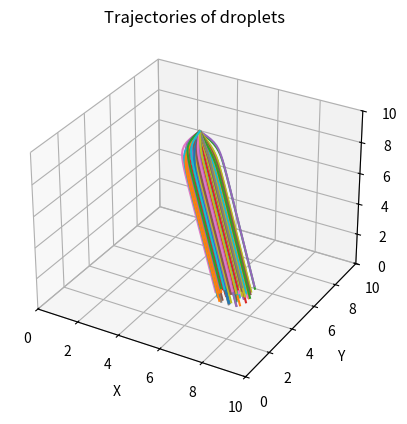
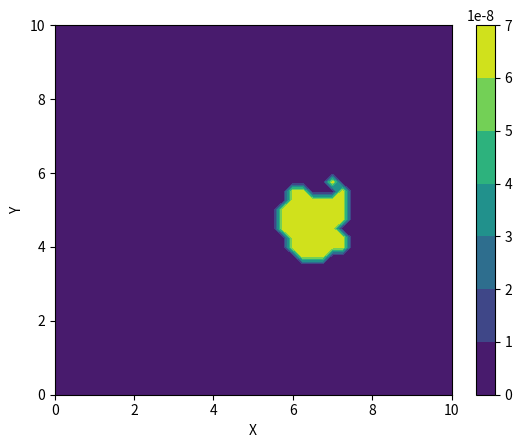

These figures' Python source, in order:
import numpy as np
from matplotlib import pyplot as plt
from mpl_toolkits.mplot3d import Axes3D

# [redacted]
# To do:
# check logic of addition of delta V_drop_rel
# Compute over distribution of nozzle speed and droplet size
# Trajectories of small droplets are curtailed: could be incorrect handling of relaxation time?
# While statement: (while droplet is within domain): should used limits of floor +1?


# Set dimensions of domain
zmax=10 # metres
ymax=10 # metres
xmax=10 # metres

# Set coordinates of nozzle
L_nozzle=[zmax, ymax/2, xmax/2]  # metres

# Set size of drop
d_drop_microns=500 #microns
d_drop=d_drop_microns/1e6 # m
number_drops=100 # number to be simulated

# Set drop velocity on exiting nozzle
speed_nozzle=-10 # m/s
cone_angle=80 # included angle, degrees

# Set densities
density_liquid=1000 # liquid kg/m**3
density_air=1.2 # air kg/m**3
viscosity_air=1.5e-5 # kinematic m**2/s

mass_drop=density_liquid*np.pi*(d_drop**3)/6 # kg

# Set acceleration due to gravity as a vector
g=np.array([-9.81,0,0]) # z y x in m/s**2

# Set number of cells in each direction
nz=41
ny=41
nx=41

# Create axes
z=np.linspace(0,zmax,nz)
y=np.linspace(0,ymax,ny)
x=np.linspace(0,xmax,nx)

# Create mesh
Z,Y,X=np.meshgrid(z,y,x)

# Set max number of timesteps
nt=100

# Set air velocity
airspeedz=np.ones((nz,ny,nx))*0
airspeedy=np.ones((nz,ny,nx))*0
airspeedx=np.ones((nz,ny,nx))*0.5

# Initialize deposited mass matrices
deposited_mass_zmin=np.zeros((ny,nx))
deposited_mass_zmax=np.zeros((ny,nx))
deposited_mass_ymin=np.zeros((nz,nx))
deposited_mass_ymax=np.zeros((nz,nx))
deposited_mass_xmin=np.zeros((nz,ny))
deposited_mass_xmax=np.zeros((nz,ny))

# Initialize droplet trajectory
L_drop=np.zeros((number_drops,nt,3)) # Location vector z y x metres
V_drop=np.zeros((number_drops,nt,3)) # Velocity vector w v u m/s

def cdlb(re): # Drag coefficient function 
    cdlb=(24/re)*(1+0.197*(re**0.63)+0.00026*(re**1.38)) #Langmuir and Blodgett 1964
    return cdlb

def cdcgw(re): # Drag coefficient function 
    cdcgw=(24/re)*(1+0.15*(re**0.687))+0.42/(1+42500*(re**(-1.16))) #Clift, Grace and Weber 1978. Valid at Re<3e5. Verified.
    return cdcgw

#Plot a graph og Cd vs Re for the two Cd functions defined
##logre=np.linspace(1, 80, 80)
##re=10**(logre/10)
##cd_arraylb=cdlb(re)
##cd_arraycgw=cdcgw(re)
##
##lb=plt.plot(re,cd_arraylb, label='Langmuir & Blodgett 1964')
##cgw=plt.plot(re,cd_arraycgw, label='Clift, Grace & Weber 1978')
##plt.xscale("log")
##plt.yscale("linear")
##plt.legend()
##plt.xlabel('Re')
##plt.ylabel('Cd')
##plt.show(block=False)

max_i=np.zeros(number_drops) # this records the last timestep for which droplet position and velocity data is recorded (the last timestep before it leaves the domain)

for j in range (0, number_drops): # Loop over all droplets
    L_drop[j,0,:]=L_nozzle    # Start droplet trajectory at nozzle
    theta=(np.pi/180)*np.random.uniform(0,cone_angle/2) # Determine droplet direction: sample an angular range within the nozzle cone angle
    phi=(np.pi/180)*np.random.uniform(0,360) # Determine droplet direction: sample a 360 degree range
    V_drop[j,0,2]=speed_nozzle*np.sin(theta)*np.sin(phi) # x cpt of droplet velocity 
    V_drop[j,0,1]=speed_nozzle*np.sin(theta)*np.cos(phi) # y cpt of droplet velocity
    V_drop[j,0,0]=np.sign(speed_nozzle)*np.sqrt(speed_nozzle**2-V_drop[j,0,1]**2-V_drop[j,0,2]**2) # z cpt of droplet velocity; this line ensures droplet speed is the same from all drops
    i=0
    while L_drop[j,i,0]>0 and L_drop[j,i,0]<(zmax*(nz+1)/nz) and L_drop[j,i,1]>0 and L_drop[j,i,1]<(ymax*(ny+1)/ny) and L_drop[j,i,2]>0 and L_drop[j,i,2]<(xmax*(nx+1)/nx) and i<nt-1: # while droplet is in domain
        # Find z y x indices of cell in which droplet is located
        z_cell=int(np.floor(L_drop[j,i,0]*nz/zmax))-1
        y_cell=int(np.floor(L_drop[j,i,1]*ny/ymax))-1
        x_cell=int(np.floor(L_drop[j,i,2]*nx/xmax))-1
        # find local air velocity in this cell
        local_air_velocity=[airspeedz[z_cell,y_cell,x_cell],airspeedy[z_cell,y_cell,x_cell],airspeedx[z_cell,y_cell,x_cell]]
        #print(z_cell, y_cell, x_cell,local_air_velocity, '\n')
        #print(L_drop[j,i,0], L_drop[j,i,1], L_drop[j,i,2], L_drop[j,i+1,0], L_drop[j,i+1,1], L_drop[j,i+1,2], '\n')
        V_drop_relative=V_drop[j,i,:]-local_air_velocity # Velocity of droplet relative to air
        V_drop_relative_mag=np.linalg.norm(V_drop_relative) # Magnitude of droplet-air relative velocity
        Re_drop=d_drop*V_drop_relative_mag/viscosity_air # Droplet Reynolds number
        Cd_drop=cdcgw(Re_drop) # Droplet drag coefficient
        drag_relax_time=np.abs(4*d_drop*density_liquid/(3*Cd_drop*density_air*V_drop_relative_mag)) # Droplet drag relaxation time (drag characteristic time)
        grav_relax_time=np.abs(np.dot(g,V_drop[j,i,:])/(np.linalg.norm(g))**2) # Characteristic time of gravitational acceleration
        inv_z_transit_time=np.abs((V_drop[j,i,0]*nz)/zmax) # 1/characteristic time to transit 1 cell in the z direction
        inv_y_transit_time=np.abs((V_drop[j,i,1]*ny)/ymax) # 1/characteristic time to transit 1 cell in the y direction
        inv_x_transit_time=np.abs((V_drop[j,i,2]*nx)/xmax) # 1/characteristic time to transit 1 cell in the x direction
        inv_cell_transit_time=np.amax([inv_z_transit_time,inv_y_transit_time,inv_x_transit_time])
        #if drag_relax_time<0.01:
        #inverse_times=[1/drag_relax_time,1/grav_relax_time,inv_cell_transit_time]
        #else:
        #    inverse_times=[1/grav_relax_time,inv_cell_transit_time]
        inverse_times=[inv_cell_transit_time]
        #need drag relax time and grav relax time?
        dt=1/np.amax(inverse_times) # Choose as the timestep the shortest of the characteristic times calculated above. Currently the drag time and grav time are excluded. Inverses are used to avoid divide by zeros.
        #print(dt, drag_relax_time, grav_relax_time)
        #print(drag_relax_time,grav_relax_time,1/inv_z_transit_time,1/inv_y_transit_time,1/inv_x_transit_time, dt, '\n')
        #V_drop_rel(t+dt)=V_drop_rel(t)*exp(-dt/tau)
        #V_drop[j,i+1,:]=V_drop[j,i,:]+V_drop_relative*(np.exp(-dt/drag_relax_time)-1)+g*dt
        V_drop[j,i+1,:]=V_drop_relative*(np.exp(-dt/drag_relax_time))+local_air_velocity+g*dt # Update droplet velocity, using relaxation to local air velocity (the exponential is a solution to the droplet aerodynamic equation of motion) and acceleration due to gravity
        L_drop[j,i+1,:]=L_drop[j,i,:]+V_drop[j,i,:]*dt # Update droplet position
        #print(V_drop[i,:],V_drop_mag,Cd_drop, accel_drag_drop,'\n')
        i+=1

    max_i[j]=np.max(np.where(L_drop[j,:,:])) # Find index of last nonzero droplet location. This is the last location generated before the droplet exited the domain.
    max_index=int(max_i[j])
    if L_drop[j,max_index,0]<zmax/nz: # If droplet strikes the ground plane
            y_hit=int(L_drop[j,max_index,1]*ny/ymax)-1 # Find coordinates at which droplet strikes the ground
            x_hit=int(L_drop[j,max_index,2]*nx/xmax)-1
            deposited_mass_zmin[y_hit,x_hit]=+density_liquid*np.pi*(d_drop**3)/6 # Add droplet mass to the total mass deposited at this location
            #print(y_hit,x_hit)
  
#print(max_i[0])
fig = plt.figure() # Plot droplet trajectories
ax=plt.axes(projection='3d')
ax.set_xlim([0,xmax])
ax.set_ylim([0,ymax])
ax.set_zlim([0,zmax])
ax.set_xlabel('X')
ax.set_ylabel('Y');
ax.set_zlabel('Z');
ax.set_title('Trajectories of droplets')
#ax = fig.add_subplot(111, projection='3d')
#Axes3D.plot(L_drop[:,2], L_drop[:,1], L_drop[:,0])
for j in range (0, number_drops):
    max_index=int(max_i[j])
    #print(max_index)
    ax.plot3D(L_drop[j,0:max_index,2], L_drop[j,0:max_index,1], L_drop[j,0:max_index,0])
plt.show(block=False)

fig = plt.figure() # Plot mass deposited on ground
plt.contourf(x, y, deposited_mass_zmin)
plt.colorbar()
plt.xlabel('X')
plt.ylabel('Y');
plt.show(block=False)
